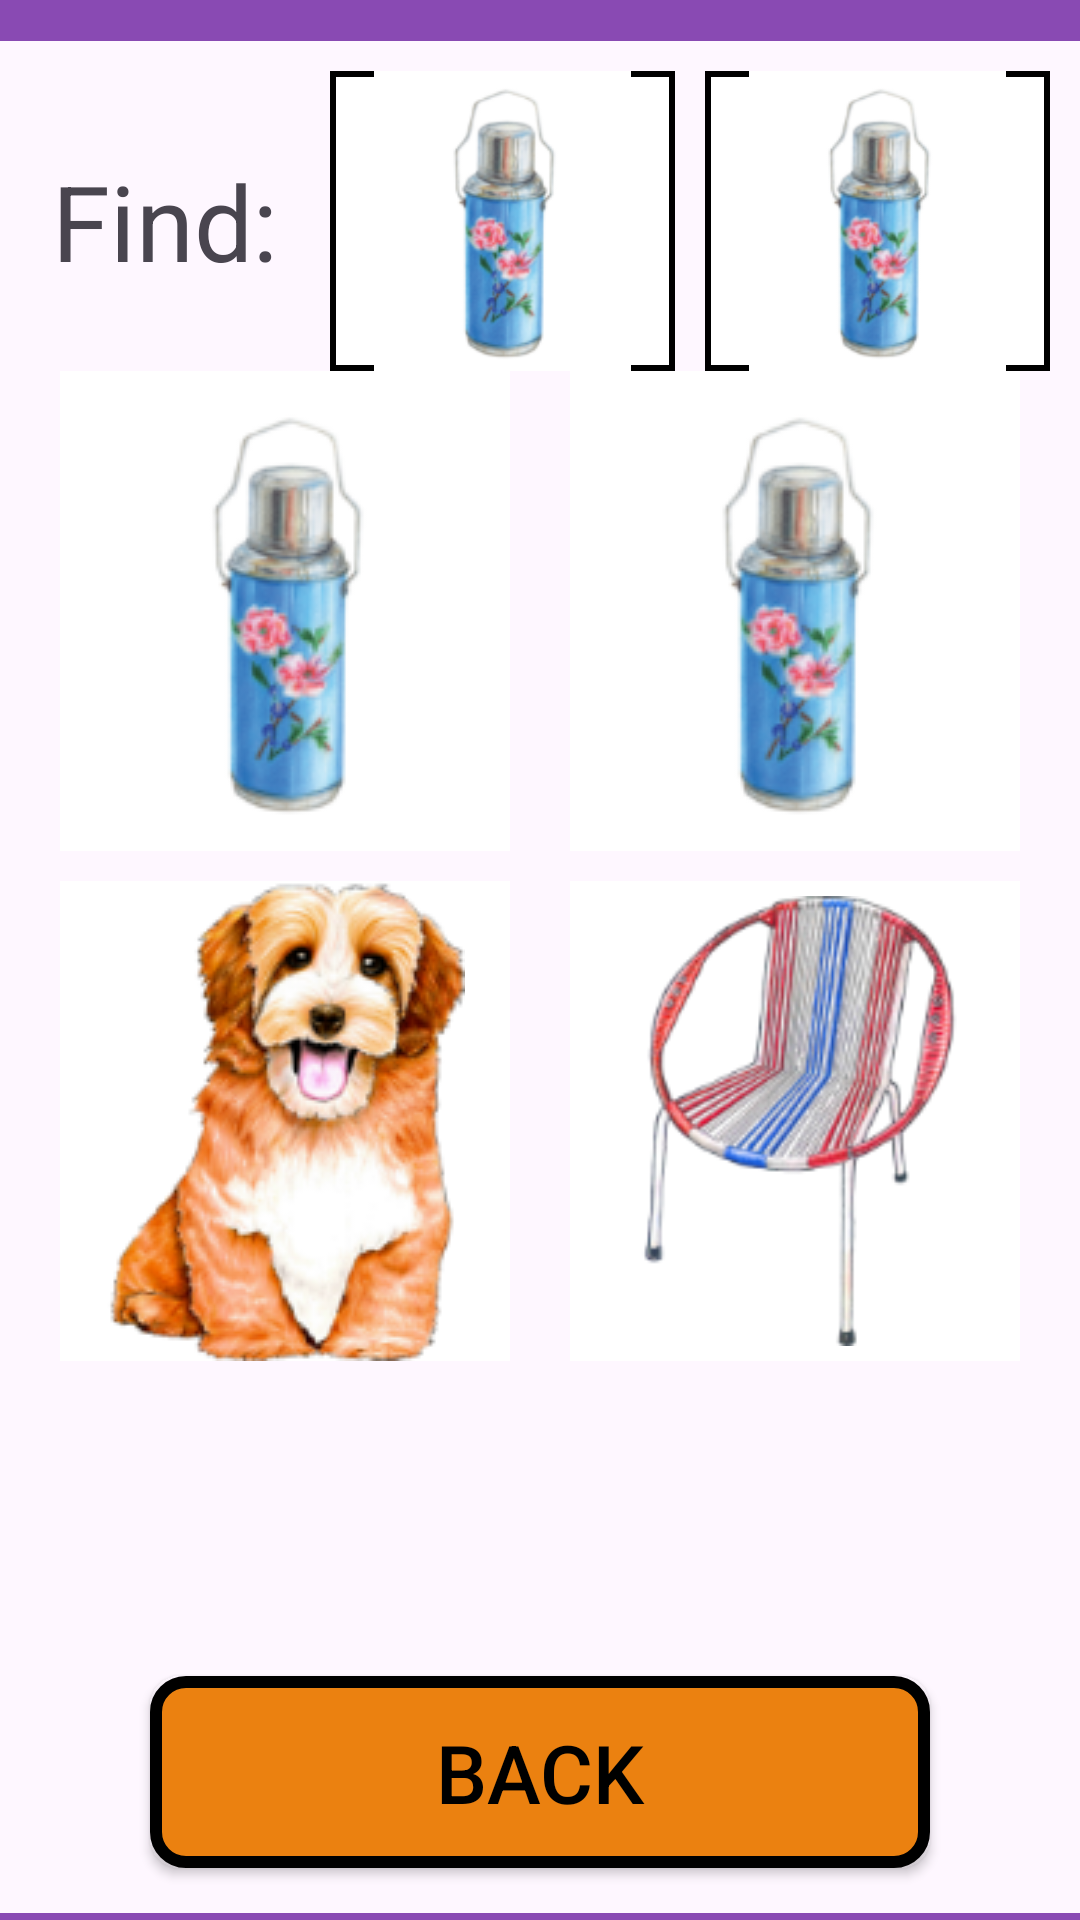

Layout XML and referenced resources for this Android screen:
<!-- AndroidManifest.xml: application theme Theme.NostalgiaMatchingFYP2024 -->
<!-- res/layout/activity_easy_game1.xml -->
<?xml version="1.0" encoding="utf-8"?>
<LinearLayout xmlns:android="http://schemas.android.com/apk/res/android"
    xmlns:app="http://schemas.android.com/apk/res-auto"
    android:layout_width="match_parent"
    android:layout_height="match_parent"
    android:orientation="vertical">

    <LinearLayout
        android:layout_width="match_parent"
        android:layout_height="0.1dp"
        android:layout_weight="0.2"
        android:background="@color/bgPurple"
        android:orientation="horizontal">

        <ImageView
            android:id="@+id/logoImg"
            android:layout_width="match_parent"
            android:layout_height="wrap_content"
            android:layout_gravity="bottom|end"
            android:layout_marginLeft="20dp"
            android:layout_marginTop="20dp"
            android:layout_weight="1"
            android:paddingBottom="20dp"
            app:srcCompat="@drawable/logo" />

        <ImageView
            android:id="@+id/levelStar"
            android:layout_width="match_parent"
            android:layout_height="wrap_content"
            android:layout_gravity="bottom|end"
            android:layout_marginTop="20dp"
            android:layout_marginRight="20dp"
            android:layout_weight="1"
            android:paddingBottom="20dp"
            app:srcCompat="@drawable/star" />
    </LinearLayout>


    <LinearLayout
        android:layout_width="match_parent"
        android:layout_height="wrap_content"
        android:layout_marginTop="10dp"
        android:layout_weight="0"
        android:orientation="horizontal">

        <TextView
            android:id="@+id/textViewFind"
            android:layout_width="wrap_content"
            android:layout_height="wrap_content"
            android:layout_gravity="center"
            android:layout_weight="1"
            android:text="@string/find"
            android:textAlignment="center"
            android:textSize="35dp" />

        <FrameLayout
            xmlns:android="http://schemas.android.com/apk/res/android"
            android:layout_width="80dp"
            android:layout_height="100dp"
            android:layout_marginRight="10dp"
            android:layout_weight="1">

            <ImageView
                android:id="@+id/ansImg"
                android:layout_width="match_parent"
                android:layout_height="match_parent"
                android:background="@drawable/blackoutline_bg"
                android:scaleType="fitCenter"
                app:backgroundTint="@null"
                app:srcCompat="@drawable/flask" />

            <ImageView
                android:id="@+id/correctImg1"
                android:layout_width="match_parent"
                android:layout_height="match_parent"
                android:src="@drawable/correct"
                android:layout_gravity="center"
                android:visibility="invisible"/>

            <ImageView
                android:id="@+id/wrongImg1"
                android:layout_width="match_parent"
                android:layout_height="match_parent"
                android:src="@drawable/wrong"
                android:layout_gravity="center"
                android:visibility="invisible"/>
        </FrameLayout>


        <FrameLayout
            xmlns:android="http://schemas.android.com/apk/res/android"
            android:layout_width="80dp"
            android:layout_height="100dp"
            android:layout_marginRight="10dp"
            android:layout_weight="1">

            <ImageView
                android:id="@+id/ansImg2"
                android:layout_width="match_parent"
                android:layout_height="match_parent"
                android:background="@drawable/blackoutline_bg"
                android:scaleType="fitCenter"
                app:backgroundTint="@null"
                app:srcCompat="@drawable/flask" />

            <ImageView
                android:id="@+id/correctImg2"
                android:layout_width="match_parent"
                android:layout_height="match_parent"
                android:src="@drawable/correct"
                android:layout_gravity="center"
                android:visibility="invisible" />

            <ImageView
                android:id="@+id/wrongImg2"
                android:layout_width="match_parent"
                android:layout_height="match_parent"
                android:src="@drawable/wrong"
                android:layout_gravity="center"
                android:visibility="invisible"/>
        </FrameLayout>
    </LinearLayout>

    <LinearLayout
        android:layout_width="match_parent"
        android:layout_height="wrap_content"
        android:layout_marginLeft="20dp"
        android:layout_marginRight="20dp"
        android:layout_weight="0"
        android:orientation="horizontal">

        <ImageButton
            android:id="@+id/imageButtonCorrect1"
            android:layout_width="140dp"
            android:layout_height="160dp"
            android:layout_marginRight="10dp"
            android:layout_weight="1"
            android:background="@color/white"
            android:scaleType="centerInside"
            android:src="@drawable/flask" />

        <ImageButton
            android:id="@+id/imageButtonCorrect2"
            android:layout_width="140dp"
            android:layout_height="160dp"
            android:layout_marginLeft="10dp"
            android:layout_weight="1"
            android:background="@color/white"
            android:scaleType="centerInside"
            android:src="@drawable/flask" />

    </LinearLayout>

    <LinearLayout
        android:layout_width="match_parent"
        android:layout_height="wrap_content"
        android:layout_marginLeft="20dp"
        android:layout_marginTop="10dp"
        android:layout_marginRight="20dp"
        android:layout_marginBottom="10dp"
        android:layout_weight="0"
        android:orientation="horizontal">

        <ImageButton
            android:id="@+id/imageButtonWrong1"
            android:layout_width="140dp"
            android:layout_height="160dp"
            android:layout_marginRight="10dp"
            android:layout_weight="1"
            android:background="@color/white"
            android:scaleType="centerInside"
            android:src="@drawable/dog" />

        <ImageButton
            android:id="@+id/imageButtonWrong2"
            android:layout_width="140dp"
            android:layout_height="160dp"
            android:layout_marginLeft="10dp"
            android:layout_weight="1"
            android:background="@color/white"
            android:scaleType="centerInside"
            android:src="@drawable/armchair" />

    </LinearLayout>

    <LinearLayout
        android:layout_width="match_parent"
        android:layout_height="wrap_content"
        android:orientation="horizontal">
        <Button
            android:id="@+id/buttonResult"
            android:layout_width="220dp"
            android:layout_height="64dp"
            android:layout_gravity="center_horizontal"
            android:layout_marginTop="15dp"
            android:layout_marginBottom="16dp"
            android:layout_weight="0.01"
            android:background="@drawable/orange_btn"
            android:text="@string/goodJob"
            android:textColor="@color/black"
            android:textSize="27dp"
            android:visibility="invisible"
            app:backgroundTint="@null" />

        <ImageView
            android:layout_width="200dp"
            android:layout_height="64dp"
            app:srcCompat="@drawable/undo__correct_color_"
            android:visibility="invisible"/>

    </LinearLayout>

    <Button
        android:id="@+id/buttonBack"
        android:layout_width="260dp"
        android:layout_height="64dp"
        android:layout_gravity="center_horizontal"
        android:layout_marginBottom="15dp"
        android:layout_weight="0"
        android:background="@drawable/orange_btn"
        android:text="@string/back"
        android:textColor="@color/black"
        android:textSize="27dp"
        app:backgroundTint="@null" />

    <View
        android:layout_width="match_parent"
        android:layout_height="1dp"
        android:layout_weight="0.02"
        android:background="@color/bgPurple" />

</LinearLayout>
<!-- resources referenced by this layout -->
<resources>
  <color name="bgPurple">#894AB3</color>
  <color name="black">#FF000000</color>
  <color name="white">#FFFFFFFF</color>
  <!-- drawable armchair: png bitmap (drawable, 31203 bytes) -->
  <!-- drawable blackoutline_bg (drawable) -->
  <?xml version="1.0" encoding="utf-8"?>
  <shape xmlns:android="http://schemas.android.com/apk/res/android"
      android:shape="rectangle">
      <stroke
          android:width="2dp"
          android:color="#000000" /> 
      <solid android:color="#FFFFFF" /> 
  </shape>
  <!-- drawable correct: png bitmap (drawable, 435 bytes) -->
  <!-- drawable dog: jpg bitmap (drawable, 17105 bytes) -->
  <!-- drawable flask: jpg bitmap (drawable, 6410 bytes) -->
  <!-- drawable logo: png bitmap (drawable, 8821 bytes) -->
  <!-- drawable orange_btn (drawable) -->
  <?xml version="1.0" encoding="utf-8"?>
  <shape xmlns:android="http://schemas.android.com/apk/res/android"
      android:shape="rectangle">
      <solid android:color="#EB8110" /> 
      <stroke
          android:width="4dp"
          android:color="#000000" /> 
      <corners android:radius="10dp" />
  </shape>
  <!-- drawable star: png bitmap (drawable, 886 bytes) -->
  <!-- drawable undo__correct_color_: png bitmap (drawable, 11223 bytes) -->
  <!-- drawable wrong: png bitmap (drawable, 1492 bytes) -->
  <string name="back">Back</string>
  <string name="find">Find:</string>
  <string name="goodJob">Good Job!</string>
  <style name="Theme.NostalgiaMatchingFYP2024" parent="Base.Theme.NostalgiaMatchingFYP2024" />
  <style name="Base.Theme.NostalgiaMatchingFYP2024" parent="Theme.Material3.DayNight.NoActionBar">
          
          
      </style>
</resources>
